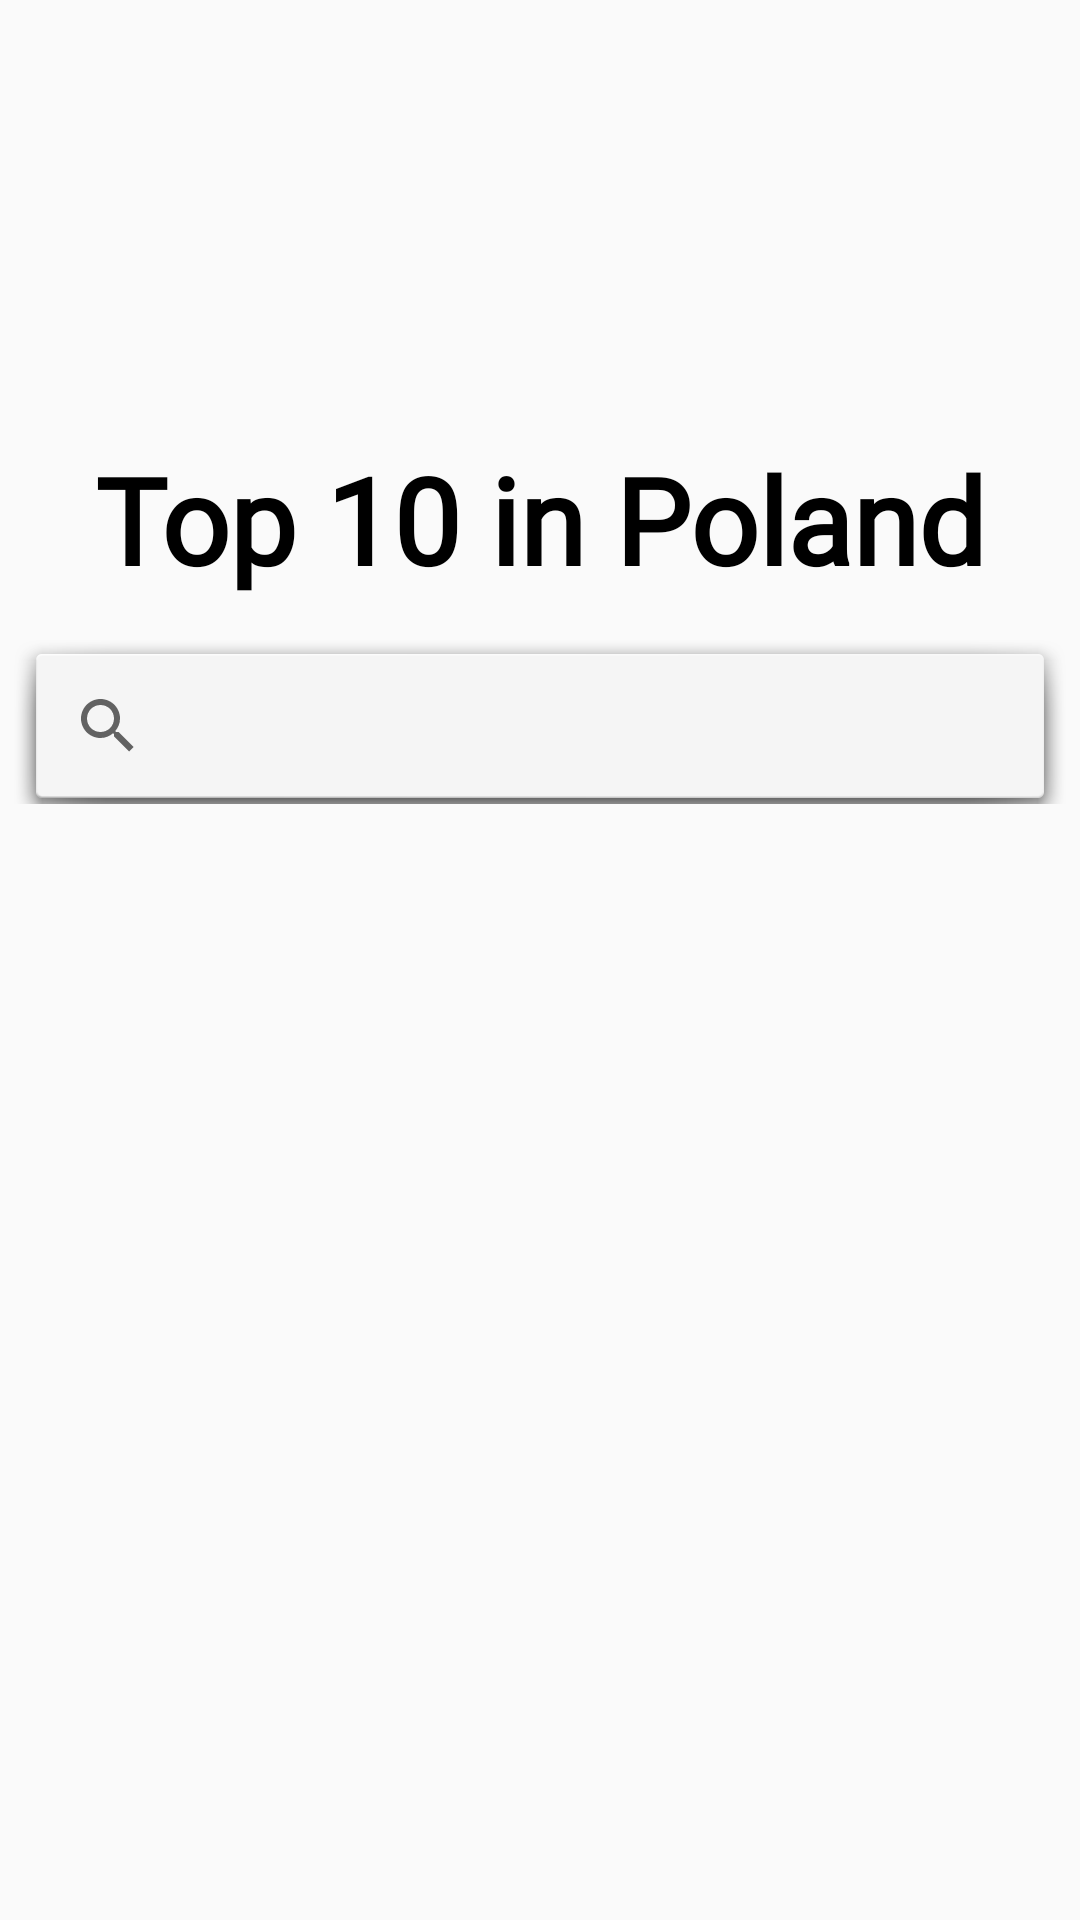

Here is an Android app screen rendered from its layout file. Give the layout XML and the strings, colors and styles it references.
<!-- AndroidManifest.xml: application theme AppTheme -->
<!-- res/layout/activity_beer_type_list.xml -->
<?xml version="1.0" encoding="utf-8"?>
<LinearLayout xmlns:android="http://schemas.android.com/apk/res/android"
xmlns:app="http://schemas.android.com/apk/res-auto"
xmlns:tools="http://schemas.android.com/tools"
android:layout_width="match_parent"
android:layout_height="wrap_content"
android:orientation="vertical">

    <androidx.constraintlayout.widget.ConstraintLayout
        android:layout_width="match_parent"
        android:layout_height="268dp">

        <ImageView
            android:id="@+id/imageView"
            android:layout_width="wrap_content"
            android:layout_height="173dp"
            android:layout_gravity="top"
            app:layout_constraintEnd_toEndOf="parent"
            app:layout_constraintStart_toStartOf="parent"
            app:layout_constraintTop_toTopOf="parent"
            app:srcCompat="@drawable/beer_line_cropped" />

        <TextView
            android:id="@+id/header_beer_type_list"
            style="@style/HeaderTextStyle"
            android:layout_width="match_parent"
            android:layout_height="wrap_content"
            android:fontFamily="@font/nunito_sans_bold"
            android:gravity="center"
            android:text="Top 10 in Poland"
            android:textColor="@color/black"
            app:layout_constraintBottom_toBottomOf="@id/imageView"
            app:layout_constraintTop_toBottomOf="@+id/imageView" />

        <androidx.appcompat.widget.SearchView
            android:id="@+id/searchview"
            android:layout_width="match_parent"
            android:layout_height="wrap_content"
            android:fontFamily="@font/nunito_sans"
            android:layout_marginTop="16dp"
            android:layout_marginHorizontal="4dp"
            android:background="@android:drawable/dialog_holo_light_frame"
            android:gravity="center"
            android:text="Search"
            app:layout_constraintBottom_toBottomOf="parent"
            app:layout_constraintEnd_toEndOf="parent"
            app:layout_constraintStart_toStartOf="parent"
            app:layout_constraintTop_toBottomOf="@+id/header_beer_type_list" />


    </androidx.constraintlayout.widget.ConstraintLayout>

<androidx.recyclerview.widget.RecyclerView
    android:id="@+id/beer_type_recycler_view"
    android:layout_width="match_parent"
    android:layout_height="wrap_content"
    android:layout_marginTop="8dp" />

</LinearLayout>
<!-- resources referenced by this layout -->
<resources>
  <color name="black">#FF000000</color>
  <style name="HeaderTextStyle">
          <item name="android:layout_width">wrap_content</item>
          <item name="android:layout_height">48dp</item>
          <item name="android:gravity">center_vertical</item>
          <item name="android:textAllCaps">false</item>
          <item name="android:textStyle">bold</item>
          <item name="android:textSize">40sp</item>
          <item name="android:textColor">"@android:color/black"</item>
      </style>
  <style name="AppTheme" parent="Theme.AppCompat.Light.DarkActionBar">
          <item name="colorPrimary">@color/white</item>
          <item name="colorPrimaryDark">@color/black</item>
          <item name="colorAccent">@color/white</item>
      </style>
  <color name="white">#FFFFFFFF</color>
</resources>
